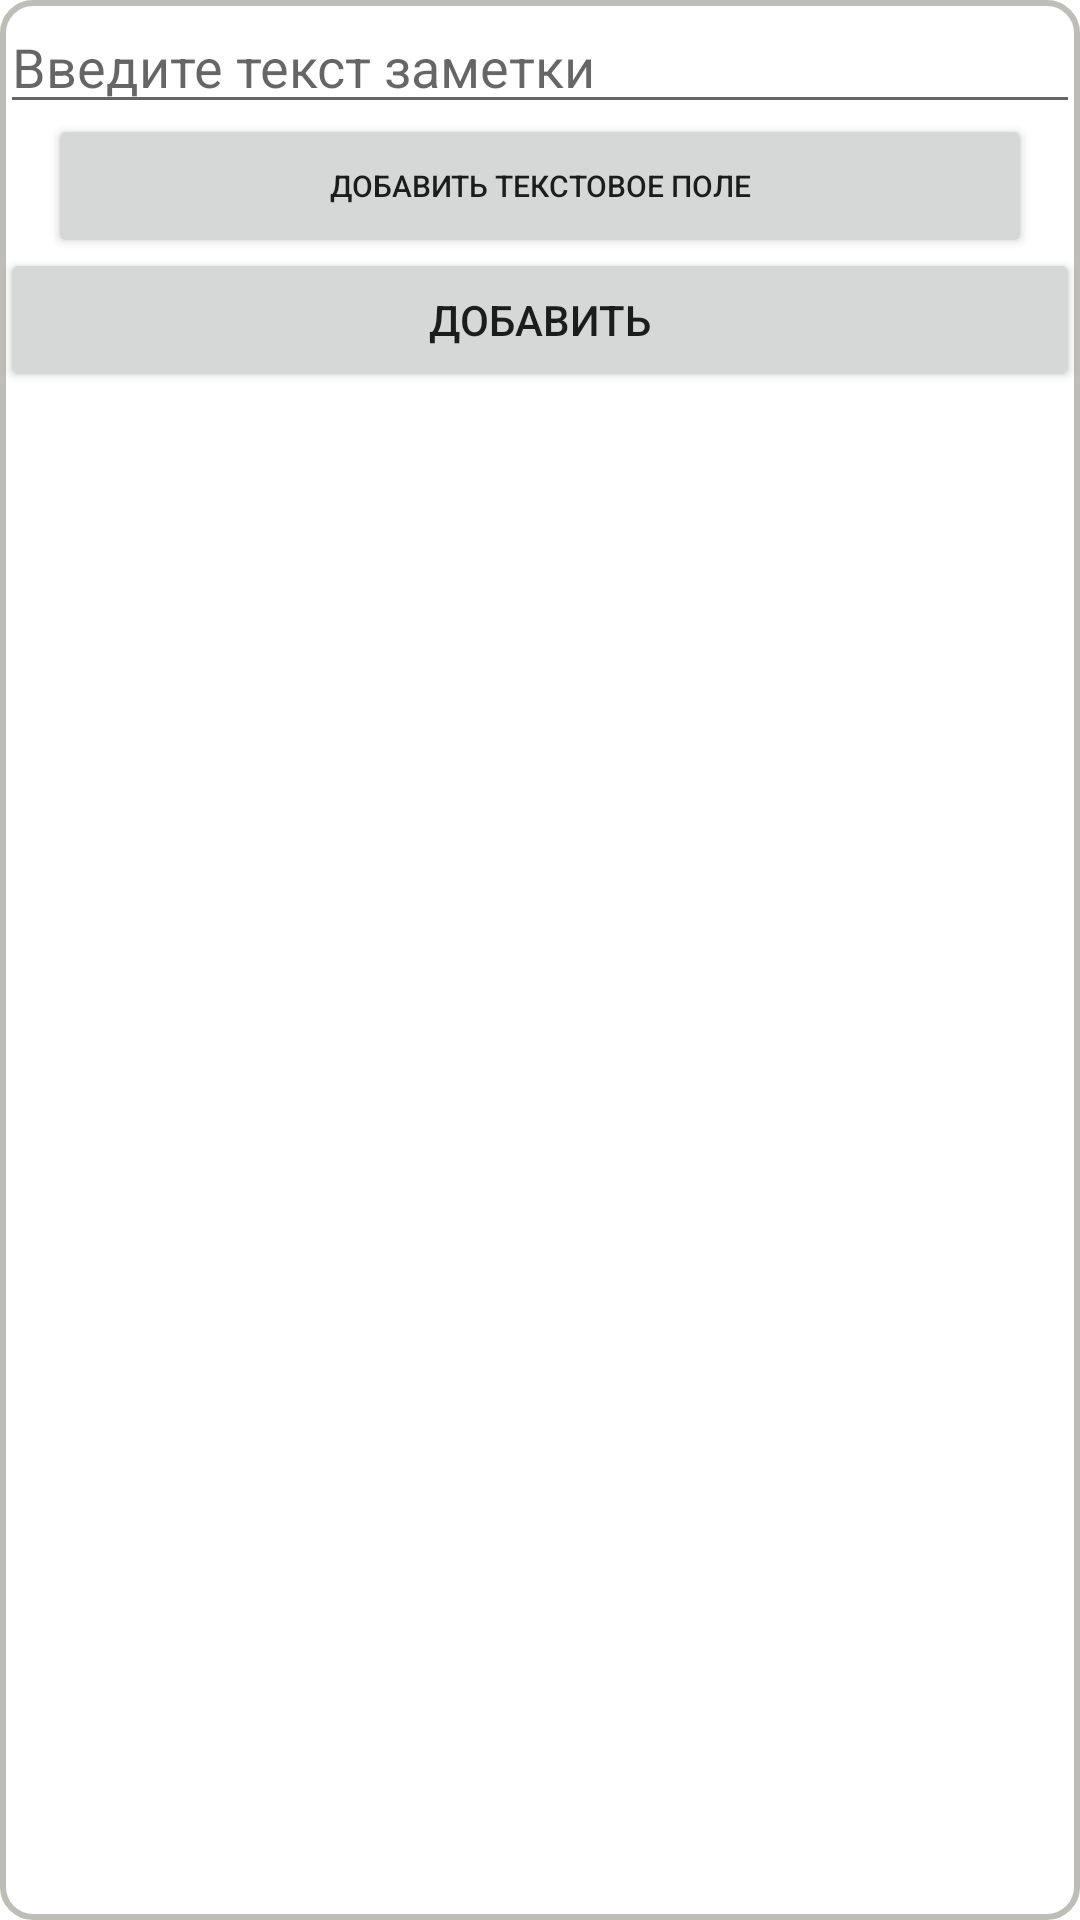

Produce the Android XML layout that renders to this screen, including the resource entries it uses.
<!-- AndroidManifest.xml: application theme Theme.Demo4ka -->
<!-- res/layout/fragment_add_note.xml -->
<?xml version="1.0" encoding="utf-8"?>
<androidx.constraintlayout.widget.ConstraintLayout xmlns:android="http://schemas.android.com/apk/res/android"
    xmlns:app="http://schemas.android.com/apk/res-auto"
    xmlns:tools="http://schemas.android.com/tools"
    android:layout_width="match_parent"
    android:layout_height="wrap_content"
    android:background="@drawable/obw"
    tools:context=".screens.add_new_note.AddNoteFragment">

    <EditText
        android:id="@+id/input_name_note"
        android:autofillHints=""
        android:hint="Введите название заметки"
        app:layout_constraintEnd_toEndOf="parent"
        app:layout_constraintStart_toStartOf="parent"
        app:layout_constraintTop_toTopOf="parent"
        tools:ignore="LabelFor" />

    <EditText
        android:id="@+id/input_text_note"
        style="@style/edit_text"
        android:autofillHints=""
        android:hint="Введите текст заметки"
        app:layout_constraintEnd_toEndOf="parent"
        app:layout_constraintStart_toStartOf="parent"
        app:layout_constraintTop_toBottomOf="@id/input_name_note"
        tools:ignore="LabelFor" />

    <EditText
        android:id="@+id/input_text_note2"
        style="@style/edit_text"
        android:autofillHints=""
        android:hint="Введите текст заметки"
        android:visibility="invisible"
        app:layout_constraintEnd_toEndOf="parent"
        app:layout_constraintStart_toStartOf="parent"
        app:layout_constraintTop_toBottomOf="@id/input_text_note"
        tools:ignore="LabelFor" />

    <Button
        android:id="@+id/btn_ntplus"
        android:layout_width="match_parent"
        android:layout_height="wrap_content"
        android:layout_margin="16dp"
        android:onClick="clickHandlerFunction"
        android:text="Добавить текстовое поле"
        android:textSize="10dp"
        android:visibility="visible"
        app:layout_constraintBottom_toTopOf="@+id/btn_add_note"
        app:layout_constraintEnd_toEndOf="parent"
        app:layout_constraintStart_toStartOf="parent"
        app:layout_constraintTop_toBottomOf="@+id/input_text_note"
        tools:ignore="MissingConstraints" />

    <Button
        android:id="@+id/btn_add_note"
        android:layout_width="match_parent"
        android:layout_height="wrap_content"
        android:layout_margin="@dimen/app_margin"
        android:text="@string/btn_add_note"
        app:layout_constraintEnd_toEndOf="parent"
        app:layout_constraintStart_toStartOf="parent"
        app:layout_constraintTop_toBottomOf="@id/input_text_note2" />


</androidx.constraintlayout.widget.ConstraintLayout>
<!-- resources referenced by this layout -->
<resources>
  <!-- drawable obw (drawable) -->
  <?xml version="1.0" encoding="utf-8"?>
  <selector xmlns:android="http://schemas.android.com/apk/res/android">
      <item>
          <shape android:shape="rectangle">
              <solid android:color="@android:color/transparent"/>
              <stroke android:width="2dp" android:color="#BEBDB8"/>
              <gradient android:angle="270"/>
              <corners android:radius="10dp" />
          </shape>
  
              <shape android:shape="oval">
                  <solid android:color="#FCD366"/>
              </shape>
      </item>
  </selector>
  <string name="btn_add_note">Добавить</string>
  <style name="edit_text">
          <item name="android:layout_width">match_parent</item>
          <item name="android:layout_height">wrap_content</item>
          <item name="android:inputType">text</item>
          <item name="android:layout_margin">@dimen/app_margin</item>
          <item name="android:autofillHints" />
      </style>
  <style name="Theme.Demo4ka" parent="Theme.MaterialComponents.DayNight.NoActionBar">
          
          <item name="colorPrimary">@color/purple_500</item>
          <item name="colorPrimaryVariant">@color/purple_700</item>
          <item name="colorOnPrimary">@color/white</item>
          
          <item name="colorSecondary">@color/teal_200</item>
          <item name="colorSecondaryVariant">@color/teal_700</item>
          <item name="colorOnSecondary">@color/black</item>
          
          <item name="android:statusBarColor" tools:targetApi="l">?attr/colorPrimaryVariant</item>
          
      </style>
  <!-- not gathered from this repository: default colours our renderer supplied (Android Studio template values) -->
  <color name="purple_500">#FF6200EE</color>
  <color name="purple_700">#FF3700B3</color>
  <color name="teal_200">#FF03DAC5</color>
  <color name="teal_700">#FF018786</color>
  <color name="black">#FF000000</color>
  <color name="white">#FFFFFFFF</color>
</resources>
